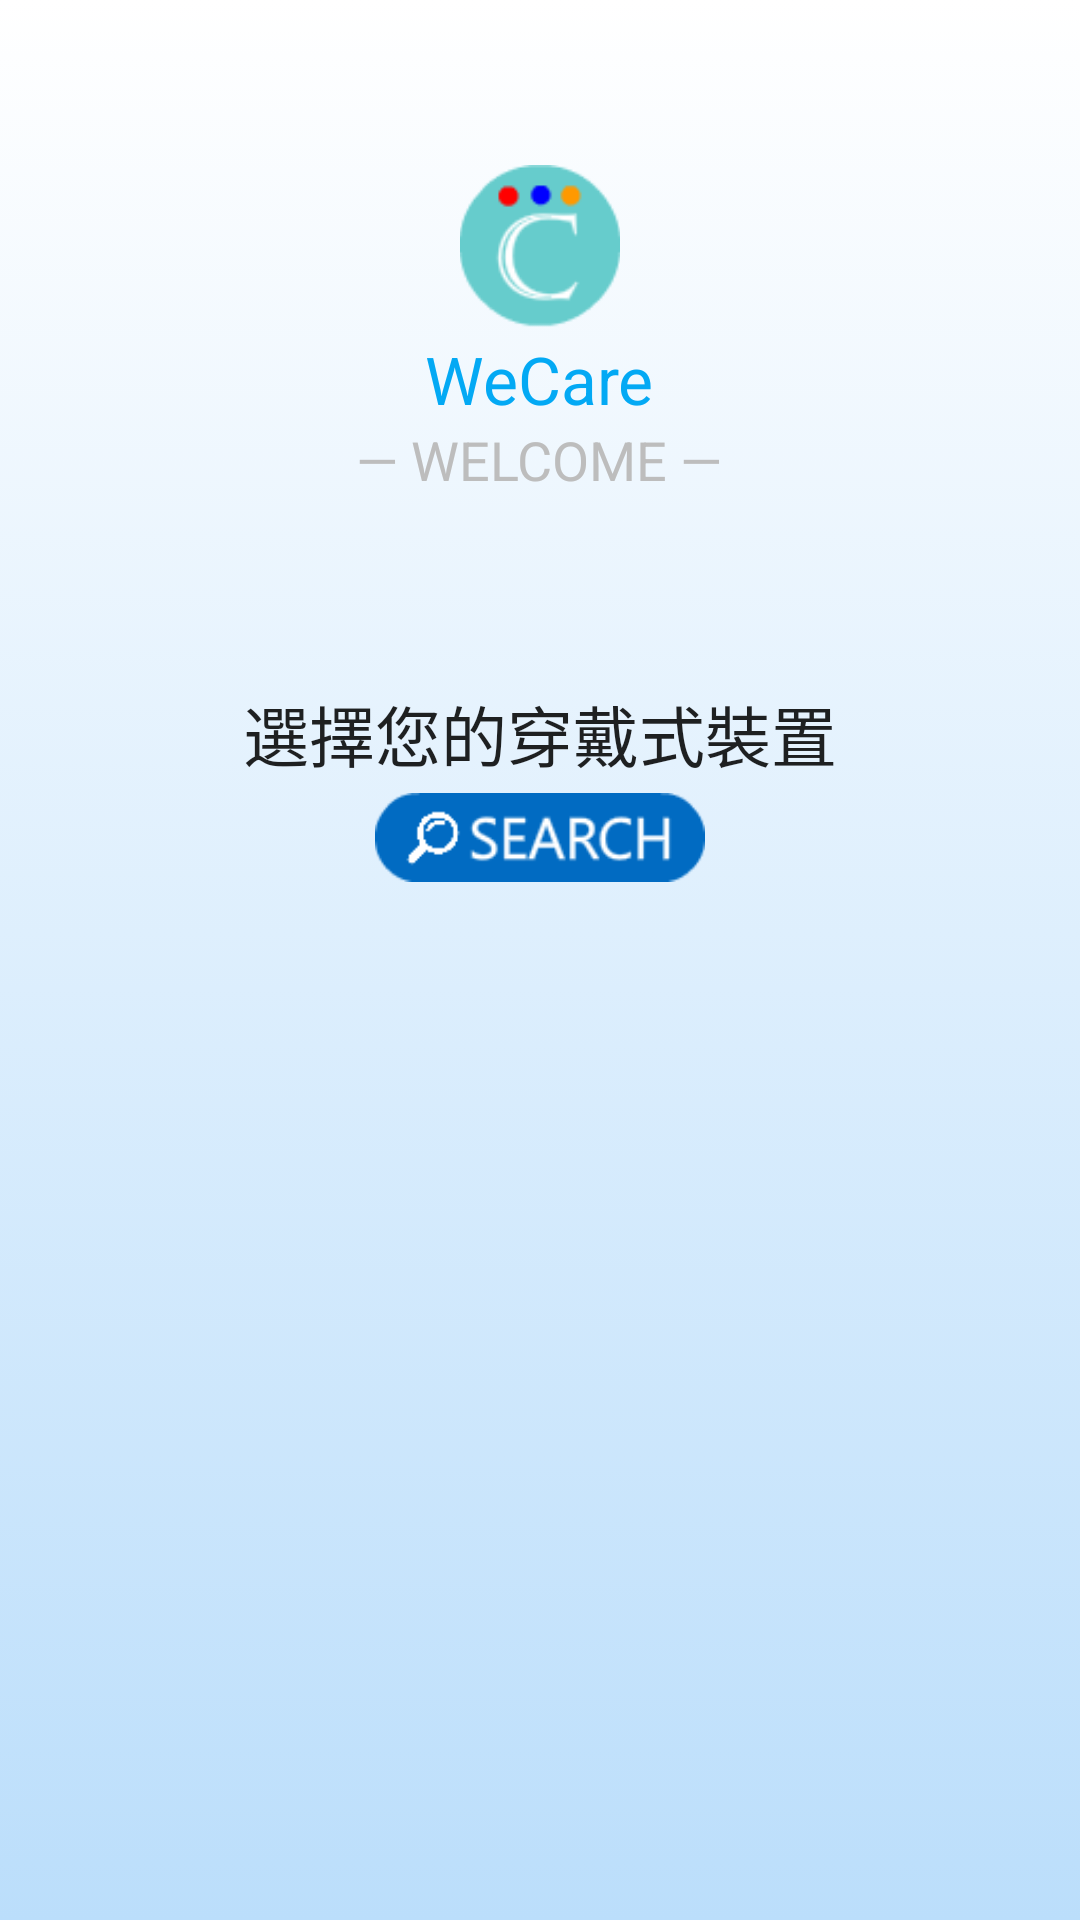

Here is an Android app screen rendered from its layout file. Give the layout XML and the strings, colors and styles it references.
<!-- AndroidManifest.xml: application theme AppTheme -->
<!-- res/layout/activity_bindingwd_choose.xml -->
<?xml version="1.0" encoding="utf-8"?>

<RelativeLayout xmlns:android="http://schemas.android.com/apk/res/android"
    android:layout_width="fill_parent"
    android:layout_height="fill_parent"
    android:background="@drawable/main_header_selector"
    android:gravity="center"
    android:orientation="vertical"
    android:padding="10dp" >

    <ImageView
        android:layout_width="170px"
        android:layout_height="170px"
        android:id="@+id/imageView"
        android:src="@drawable/logo"
        android:layout_alignParentTop="true"
        android:layout_centerHorizontal="true"
        android:layout_marginTop="45dp" />

    <TextView
        android:text="WeCare"
        android:textColor="#03A9F4"
        android:layout_width="wrap_content"
        android:layout_height="wrap_content"
        android:textAppearance="?android:attr/textAppearanceLarge"
        android:id="@+id/textView2"
        android:layout_below="@+id/imageView"
        android:layout_centerHorizontal="true" />
    <TextView
        android:textColor="#BDBDBD"
        android:text="— WELCOME —"
        android:layout_width="wrap_content"
        android:layout_height="wrap_content"
        android:textAppearance="?android:attr/textAppearanceMedium"
        android:id="@+id/textView3"
        android:layout_below="@+id/textView2"
        android:layout_centerHorizontal="true" />

    <TextView
        android:layout_width="wrap_content"
        android:layout_height="wrap_content"
        android:textAppearance="?android:attr/textAppearanceLarge"
        android:id="@+id/textView4"
        android:layout_below="@+id/textView3"
        android:layout_centerHorizontal="true" />



    <LinearLayout
        android:layout_width="fill_parent"
        android:layout_height="fill_parent"
        android:layout_gravity="center"
        android:layout_centerHorizontal="true"
        android:orientation="vertical"
        android:paddingLeft="20dp"
        android:paddingRight="20dp"
        android:id="@+id/linearLayout"
        android:layout_below="@+id/textView4">


        

        <TextView
            android:textSize="25dp"
            android:layout_width="fill_parent"
            android:layout_height="wrap_content"
            />

        <RelativeLayout
            android:layout_width="match_parent"
            android:layout_height="wrap_content"
            >

            <ProgressBar
                android:layout_width="50sp"
                android:layout_height="50sp"
                style="?android:attr/progressBarStyleSmall"
                android:visibility="invisible"
                android:layout_marginRight="42dp"
                android:layout_marginEnd="42dp"
                android:layout_centerVertical="true"
                android:layout_alignParentRight="true"
                android:layout_alignParentEnd="true"
                android:id="@+id/progressBar" />



            <TextView
                android:layout_width="wrap_content"
                android:layout_height="wrap_content"
                android:textAppearance="?android:attr/textAppearanceLarge"
                android:text="選擇您的穿戴式裝置"
                android:id="@+id/textView12"
                android:layout_alignParentTop="true"
                android:layout_centerHorizontal="true" />

            <ImageButton
                android:src="@drawable/haha1208"
                android:scaleType="centerInside"
                android:background="#00ffffff"
                android:layout_width="110dp"
                android:layout_height="37dp"
                android:onClick="SearchDevices"
                android:id="@+id/button4"
                android:layout_below="@+id/textView12"
                android:layout_centerHorizontal="true" />

        </RelativeLayout>




        <android.support.v7.widget.RecyclerView
            android:id="@+id/listDevices"
            android:layout_width="match_parent"
            android:layout_height="match_parent">
        </android.support.v7.widget.RecyclerView>


    </LinearLayout>
</RelativeLayout>
<!-- resources referenced by this layout -->
<resources>
  <!-- drawable haha1208: png bitmap (drawable, 3308 bytes) -->
  <!-- drawable logo: png bitmap (drawable, 2928 bytes) -->
  <!-- drawable main_header_selector (drawable-hdpi) -->
  <?xml version="1.0" encoding="utf-8"?>
  <selector xmlns:android="http://schemas.android.com/apk/res/android">
  
      <item>
          <shape>
              <gradient
                  android:angle="90"
                  android:startColor="#BBDEFB"
                  android:endColor="#FFFFFF"
                  android:type="linear" />
          </shape>
      </item>
  
  </selector>
  <style name="AppTheme" parent="AppTheme.Base">
          
      </style>
  <style name="AppTheme.Base" parent="Theme.AppCompat.Light.NoActionBar">
          <item name="colorPrimary">@color/primaryColor</item>
          <item name="colorPrimaryDark">@color/primaryColorDark</item>
          <item name="colorAccent">@color/colorAccent</item>
      </style>
  <color name="primaryColor">#01579B</color>
  <color name="primaryColorDark">#1976D2</color>
  <color name="colorAccent">#01579B</color>
</resources>
